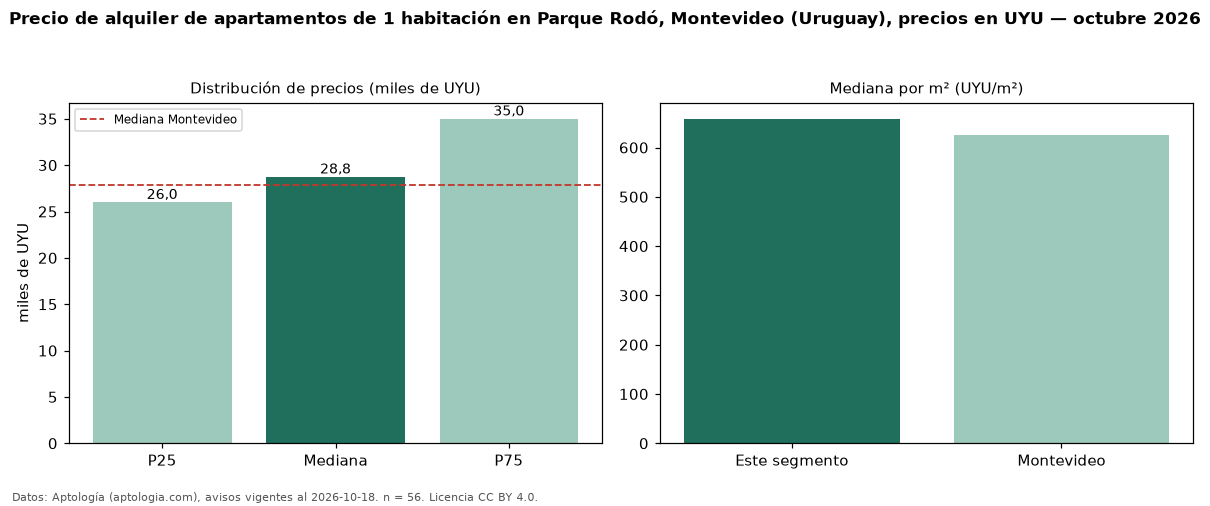

The data file committed next to this chart (first rows):
seccion, metrica, valor, moneda, n
precio, p25, 26000, UYU, 56
precio, mediana, 28750, UYU, 56
precio, p75, 35000, UYU, 56
precio, minimo, 20800, UYU, 56
precio, maximo, 70900, UYU, 56
m2, mediana_precio_m2, 658.3, UYU, 52
m2, area_mediana_m2, 45.0, m2, 52
admin, mediana_admin_mes, 4063, UYU, 51
banos, mediana_banos, 1.0, , 
habitaciones, 1, 28750, UYU, 56
ciudad, mediana_ciudad_referencia, 27900, UYU, 
ciudad, mediana_m2_ciudad, 625.0, UYU, 
fuente, fecha_datos, 2026-10-18, , 
fuente, atribucion, https://www.aptologia.com/uy/alquiler/mo…, , 
fuente, licencia, CC BY 4.0, , 
